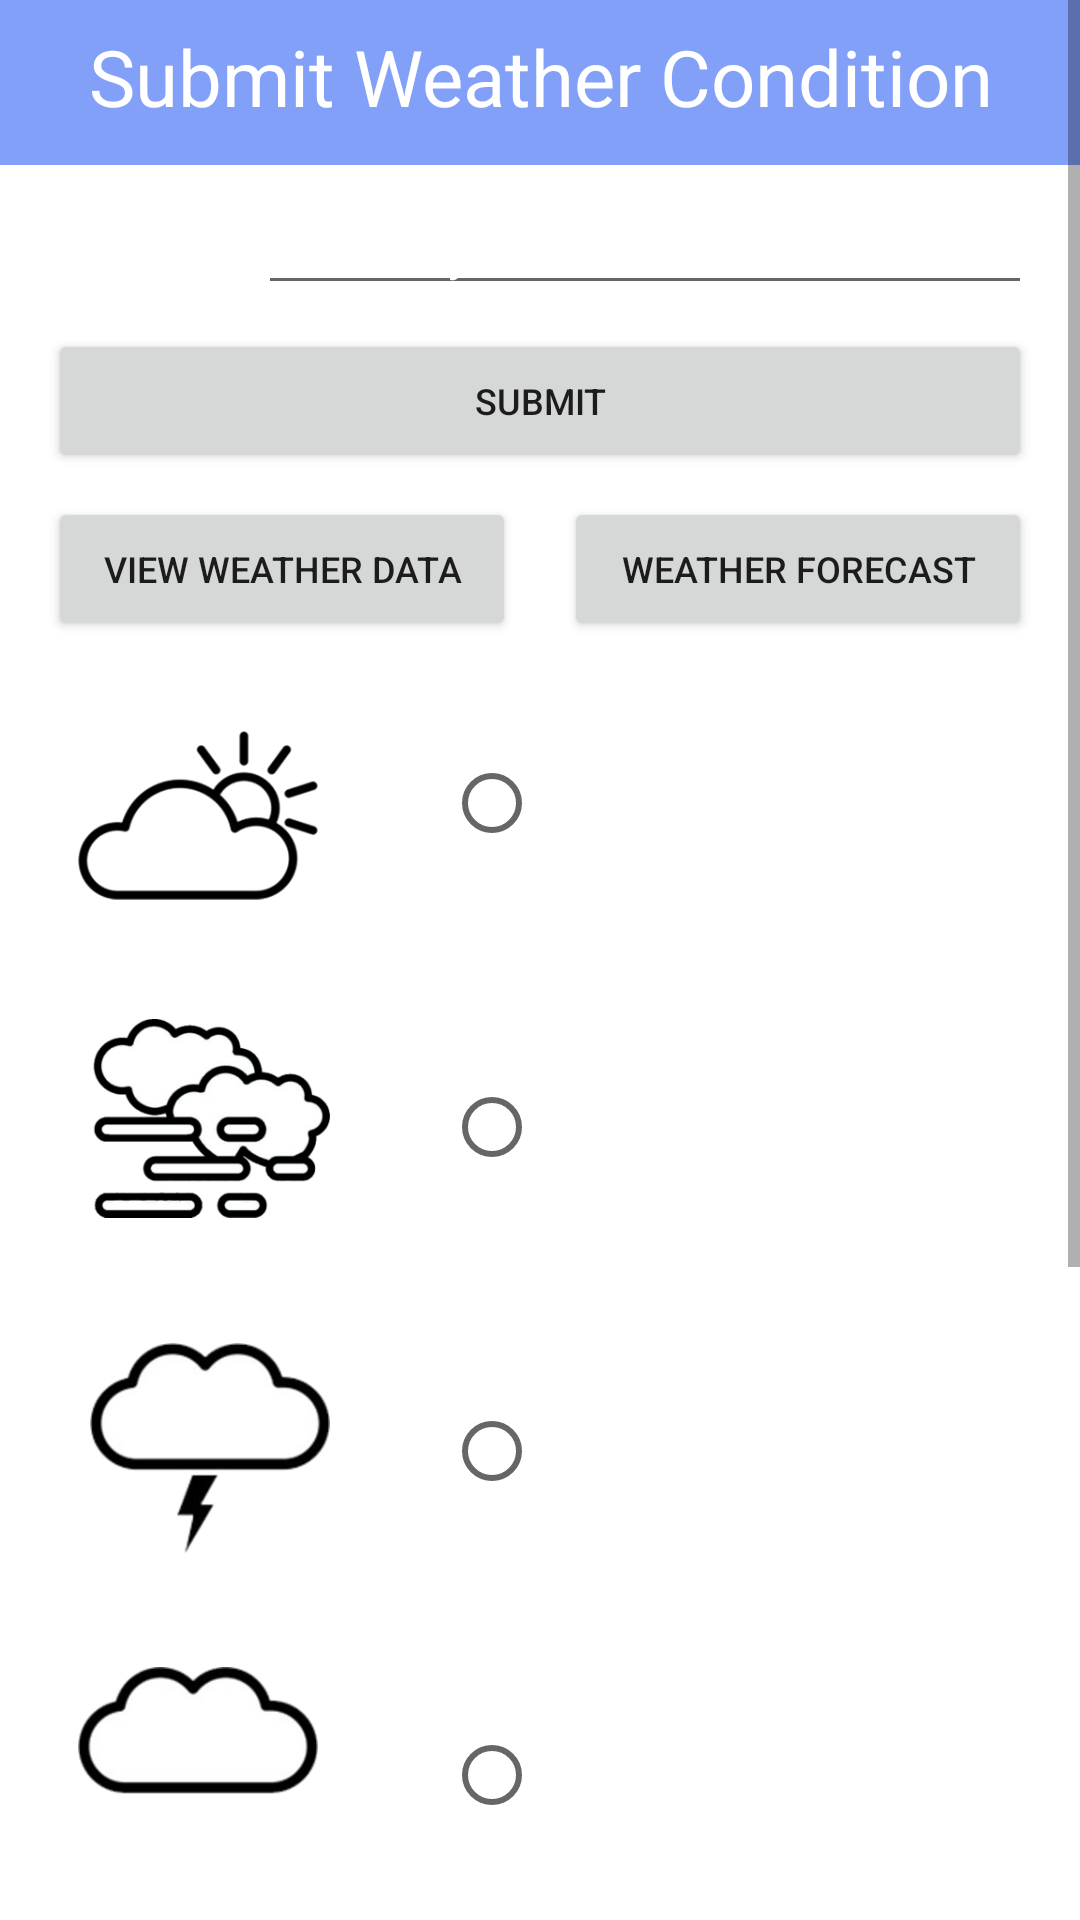

Reconstruct the res/layout file that produces this screen, plus the resources it refers to.
<!-- AndroidManifest.xml: application theme Theme.CrowdsourceWeather -->
<!-- res/layout/activity_main2.xml -->
<?xml version="1.0" encoding="utf-8"?>
<ScrollView xmlns:android="http://schemas.android.com/apk/res/android"
    xmlns:app="http://schemas.android.com/apk/res-auto"
    xmlns:tools="http://schemas.android.com/tools"
    android:layout_width="match_parent"
    android:layout_height="match_parent">

    <androidx.constraintlayout.widget.ConstraintLayout
        android:layout_width="match_parent"
        android:layout_height="match_parent"
        android:background="@drawable/bg"
        tools:context=".MainActivity2">

        <Button
            android:id="@+id/viewReport2"
            android:layout_width="0dp"
            android:layout_height="wrap_content"
            android:layout_marginStart="16dp"
            android:layout_marginTop="8dp"
            android:layout_marginEnd="8dp"
            android:text="View Weather Data"
            android:textSize="12sp"
            app:layout_constraintEnd_toStartOf="@+id/mainPage"
            app:layout_constraintStart_toStartOf="parent"
            app:layout_constraintTop_toBottomOf="@+id/reportWeather2" />

        <Button
            android:id="@+id/mainPage"
            android:layout_width="0dp"
            android:layout_height="wrap_content"
            android:layout_marginStart="8dp"
            android:layout_marginTop="8dp"
            android:layout_marginEnd="16dp"
            android:text="Weather Forecast"
            android:textSize="12sp"
            app:layout_constraintEnd_toEndOf="parent"
            app:layout_constraintStart_toEndOf="@+id/viewReport2"
            app:layout_constraintTop_toBottomOf="@+id/reportWeather2" />

        <Button
            android:id="@+id/reportWeather2"
            android:layout_width="0dp"
            android:layout_height="wrap_content"
            android:layout_marginStart="16dp"
            android:layout_marginTop="8dp"
            android:layout_marginEnd="16dp"
            android:text="Submit"
            android:textSize="12sp"
            app:layout_constraintEnd_toEndOf="parent"
            app:layout_constraintStart_toStartOf="parent"
            app:layout_constraintTop_toBottomOf="@+id/locationData" />

        <TextView
            android:id="@+id/textView2"
            android:layout_width="0dp"
            android:layout_height="wrap_content"
            android:background="#800742F1"
            android:paddingTop="8sp"
            android:paddingBottom="12sp"
            android:text="Submit Weather Condition"
            android:textAlignment="center"
            android:textColor="#FFFFFF"
            android:textSize="26sp"
            app:layout_constraintEnd_toEndOf="parent"
            app:layout_constraintStart_toStartOf="parent"
            app:layout_constraintTop_toTopOf="parent" />

        <ImageView
            android:id="@+id/cloudy"
            android:layout_width="100dp"
            android:layout_height="100dp"
            android:layout_marginStart="16dp"
            android:layout_marginTop="8dp"
            android:layout_marginEnd="32dp"
            android:padding="10sp"
            android:scaleType="centerInside"
            android:src="@drawable/partial_cloud_black"
            app:layout_constraintEnd_toStartOf="@+id/radioGroup"
            app:layout_constraintStart_toStartOf="parent"
            app:layout_constraintTop_toBottomOf="@+id/viewReport2"
            tools:srcCompat="@drawable/cloud_black" />

        <ImageView
            android:id="@+id/drizzle"
            android:layout_width="100dp"
            android:layout_height="100dp"
            android:layout_marginTop="8dp"
            android:layout_marginEnd="8dp"
            android:padding="10sp"
            android:scaleType="fitStart"
            android:src="@drawable/haze_black"
            app:layout_constraintEnd_toStartOf="@+id/radioGroup"
            app:layout_constraintStart_toStartOf="parent"
            app:layout_constraintTop_toBottomOf="@+id/cloudy"
            tools:srcCompat="@drawable/ic_launcher_foreground" />

        <ImageView
            android:id="@+id/fog"
            android:layout_width="100dp"
            android:layout_height="100dp"
            android:layout_marginTop="8dp"
            android:layout_marginEnd="8dp"
            android:padding="10sp"
            android:scaleType="fitStart"
            android:src="@drawable/thunderstorm_black"
            app:layout_constraintEnd_toStartOf="@+id/radioGroup"
            app:layout_constraintStart_toStartOf="parent"
            app:layout_constraintTop_toBottomOf="@+id/drizzle"
            tools:srcCompat="@drawable/ic_launcher_foreground" />

        <ImageView
            android:id="@+id/storm"
            android:layout_width="100dp"
            android:layout_height="100dp"
            android:layout_marginStart="16dp"
            android:layout_marginTop="8dp"
            android:padding="10sp"
            android:scaleType="fitStart"
            android:src="@drawable/cloud_black"
            app:layout_constraintStart_toStartOf="parent"
            app:layout_constraintTop_toBottomOf="@+id/fog"
            tools:srcCompat="@drawable/ic_launcher_foreground" />

        <ImageView
            android:id="@+id/sunny"
            android:layout_width="100dp"
            android:layout_height="100dp"
            android:layout_marginStart="16dp"
            android:layout_marginTop="8dp"
            android:padding="10sp"
            android:scaleType="fitStart"
            android:src="@drawable/rain_black"
            app:layout_constraintStart_toStartOf="parent"
            app:layout_constraintTop_toBottomOf="@+id/storm"
            tools:srcCompat="@drawable/ic_launcher_foreground" />

        <ImageView
            android:id="@+id/partial"
            android:layout_width="100dp"
            android:layout_height="100dp"
            android:layout_marginStart="16dp"
            android:layout_marginTop="8dp"
            android:padding="10sp"
            android:scaleType="fitStart"
            android:src="@drawable/sun_black"
            app:layout_constraintStart_toStartOf="parent"
            app:layout_constraintTop_toBottomOf="@+id/sunny"
            tools:srcCompat="@drawable/ic_launcher_foreground" />

        <ImageView
            android:id="@+id/rain"
            android:layout_width="100dp"
            android:layout_height="100dp"
            android:layout_marginStart="16dp"
            android:layout_marginTop="8dp"
            android:padding="10sp"
            android:scaleType="fitStart"
            android:src="@drawable/drizzle_black"
            app:layout_constraintStart_toStartOf="parent"
            app:layout_constraintTop_toBottomOf="@+id/partial"
            tools:srcCompat="@drawable/ic_launcher_foreground" />

        <TextView
            android:id="@+id/textView3"
            android:layout_width="wrap_content"
            android:layout_height="wrap_content"
            android:layout_marginStart="16dp"
            android:layout_marginTop="16dp"
            android:text="Location: "
            android:textColor="#FFFFFF"
            android:textSize="16sp"
            app:layout_constraintEnd_toStartOf="@+id/locationData"
            app:layout_constraintStart_toStartOf="parent"
            app:layout_constraintTop_toBottomOf="@+id/textView2" />

        <EditText
            android:id="@+id/locationData"
            android:layout_width="0dp"
            android:layout_height="wrap_content"
            android:layout_marginTop="8dp"
            android:layout_marginEnd="16dp"
            android:ems="10"
            android:hint="Area, City"
            android:inputType="textPersonName"
            android:textColor="#FFFFFF"
            android:textColorHint="#FFFFFF"
            android:textSize="16sp"
            app:layout_constraintEnd_toEndOf="parent"
            app:layout_constraintStart_toEndOf="@+id/textView3"
            app:layout_constraintTop_toBottomOf="@+id/textView2" />

        <RadioGroup
            android:id="@+id/radioGroup"
            android:layout_width="0dp"
            android:layout_height="0dp"
            android:layout_marginEnd="16dp"
            app:layout_constraintBottom_toBottomOf="parent"
            app:layout_constraintEnd_toEndOf="parent"
            app:layout_constraintStart_toEndOf="@+id/cloudy"
            app:layout_constraintTop_toBottomOf="@+id/mainPage">

            <RadioButton
                android:id="@+id/radioButton2"
                android:layout_width="wrap_content"
                android:layout_height="wrap_content"
                android:layout_marginVertical="30dp"
                android:text="Partially Cloudy"
                android:textColor="#FFFFFF"
                android:textColorHighlight="#000000" />
            


            <RadioButton
                android:id="@+id/radioButton7"
                android:layout_width="wrap_content"
                android:layout_height="wrap_content"
                android:layout_marginVertical="30dp"
                android:text="Fog/Haze"
                android:textColor="#FFFFFF" />
            


            <RadioButton
                android:id="@+id/radioButton6"
                android:layout_width="wrap_content"
                android:layout_height="wrap_content"
                android:layout_marginVertical="30dp"
                android:text="Thunderstorm"
                android:textColor="#FFFFFF" />
            


            <RadioButton
                android:id="@+id/radioButton5"
                android:layout_width="wrap_content"
                android:layout_height="wrap_content"
                android:layout_marginVertical="30dp"
                android:layout_marginStart="0dp"
                android:layout_marginTop="0dp"
                android:layout_marginEnd="0dp"
                android:text="Cloudy"
                android:textColor="#FFFFFF" />
            


            <RadioButton
                android:id="@+id/radioButton4"
                android:layout_width="wrap_content"
                android:layout_height="wrap_content"
                android:layout_marginVertical="30dp"
                android:text="Rain"
                android:textColor="#FFFFFF" />
            


            <RadioButton
                android:id="@+id/radioButton"
                android:layout_width="wrap_content"
                android:layout_height="wrap_content"
                android:layout_marginVertical="30dp"
                android:text="Sunny"
                android:textColor="#FFFFFF" />
            


            <RadioButton
                android:id="@+id/radioButton3"
                android:layout_width="wrap_content"
                android:layout_height="wrap_content"
                android:layout_marginVertical="30dp"
                android:text="Drizzle"
                android:textColor="#FFFFFF" />
            

        </RadioGroup>
    </androidx.constraintlayout.widget.ConstraintLayout>

</ScrollView>
<!-- resources referenced by this layout -->
<resources>
  <!-- drawable cloud_black: png bitmap (drawable, 11658 bytes) -->
  <!-- drawable drizzle_black: png bitmap (drawable, 17272 bytes) -->
  <!-- drawable haze_black: png bitmap (drawable, 34250 bytes) -->
  <!-- drawable partial_cloud_black: png bitmap (drawable, 14545 bytes) -->
  <!-- drawable rain_black: png bitmap (drawable, 21370 bytes) -->
  <!-- drawable sun_black: png bitmap (drawable, 19607 bytes) -->
  <!-- drawable thunderstorm_black: png bitmap (drawable, 15135 bytes) -->
  <style name="Theme.CrowdsourceWeather" parent="Theme.MaterialComponents.DayNight.NoActionBar">
          
          <item name="colorPrimary">@color/purple_500</item>
          <item name="colorPrimaryVariant">@color/purple_700</item>
          <item name="colorOnPrimary">@color/white</item>
          
          <item name="colorSecondary">@color/teal_200</item>
          <item name="colorSecondaryVariant">@color/teal_700</item>
          <item name="colorOnSecondary">@color/black</item>
          
          <item name="android:statusBarColor" tools:targetApi="l">?attr/colorPrimaryVariant</item>
          
      </style>
  <!-- not gathered from this repository: default colours our renderer supplied (Android Studio template values) -->
  <color name="purple_500">#FF6200EE</color>
  <color name="purple_700">#FF3700B3</color>
  <color name="teal_200">#FF03DAC5</color>
  <color name="teal_700">#FF018786</color>
  <color name="black">#FF000000</color>
  <color name="white">#FFFFFFFF</color>
</resources>
